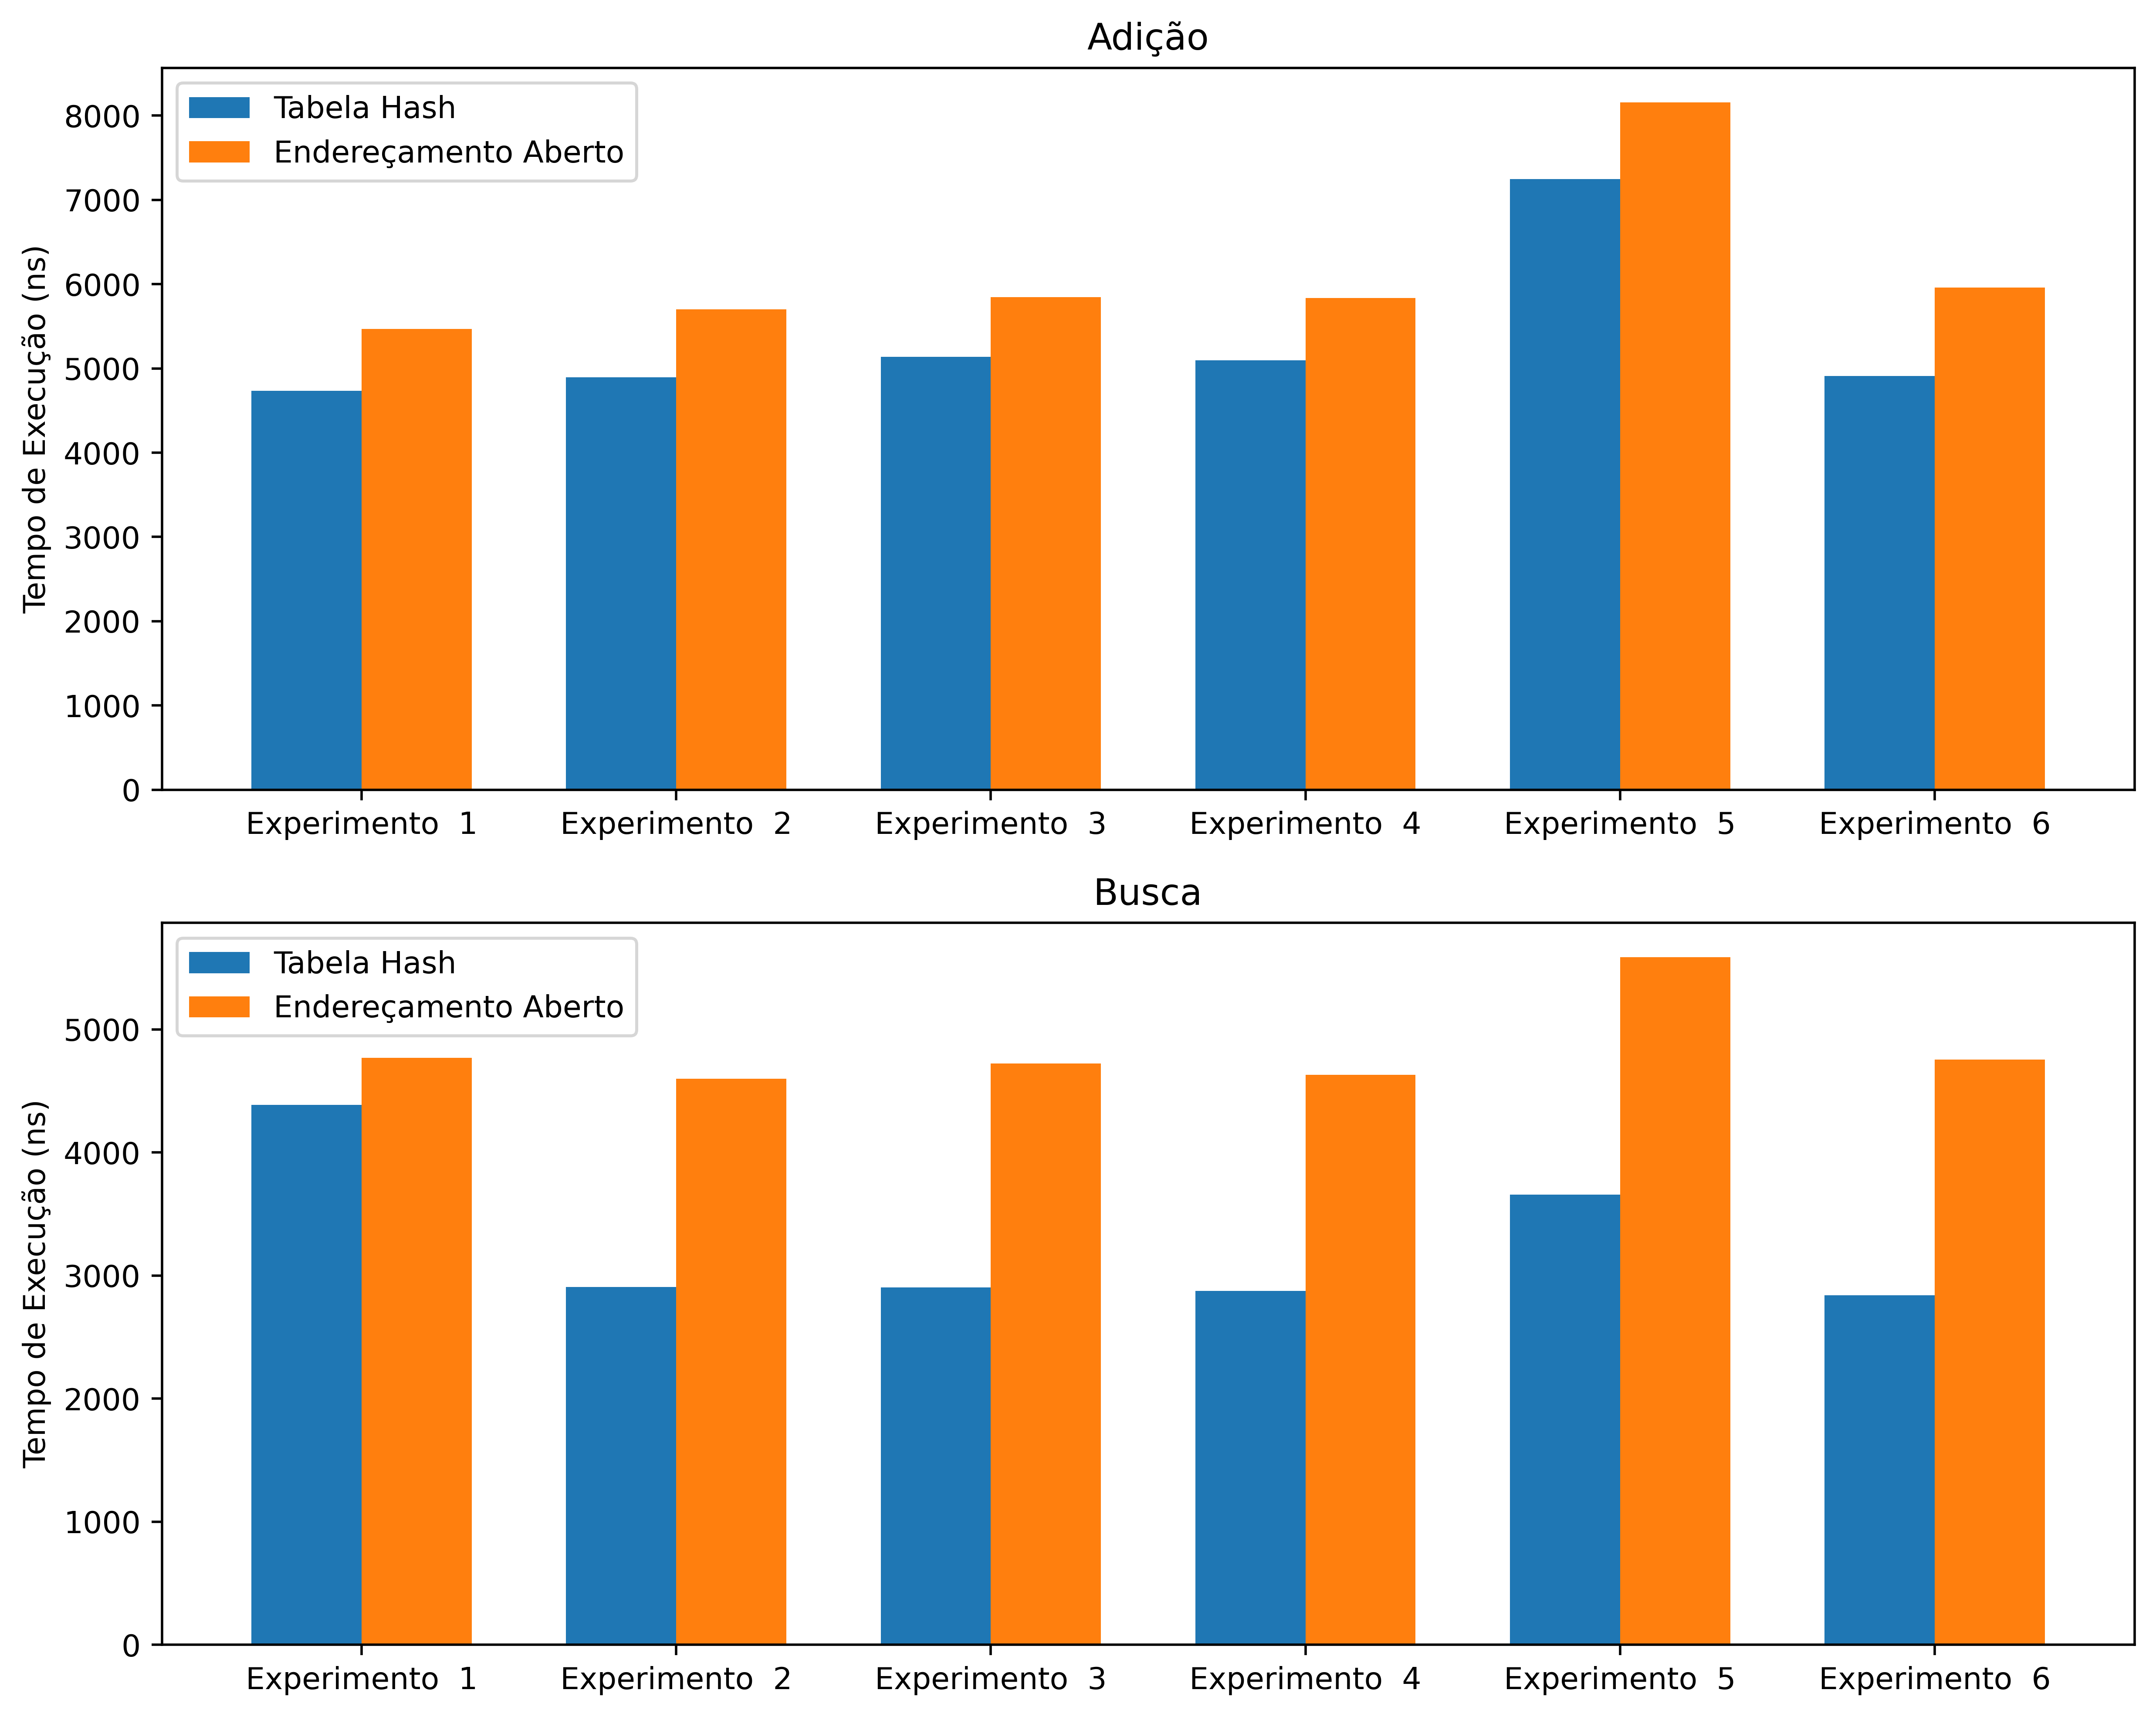

Write Python code to recreate this figure.
import re
from pathlib import Path
import matplotlib.pyplot as plt
import numpy as np

logs = [
    "Took 4732 nanoseconds to insert in Hash Table",
    "Took 5466 nanoseconds to insert with Open Addressing",
    "Took 4385 nanoseconds to search on Hash Table",
    "Took 4767 nanoseconds to search on Open Addressing",
    "Took 4892 nanoseconds to insert in Hash Table",
    "Took 5699 nanoseconds to insert with Open Addressing",
    "Took 2907 nanoseconds to search on Hash Table",
    "Took 4598 nanoseconds to search on Open Addressing",
    "Took 5138 nanoseconds to insert in Hash Table",
    "Took 5846 nanoseconds to insert with Open Addressing",
    "Took 2903 nanoseconds to search on Hash Table",
    "Took 4722 nanoseconds to search on Open Addressing",
    "Took 5096 nanoseconds to insert in Hash Table",
    "Took 5836 nanoseconds to insert with Open Addressing",
    "Took 2876 nanoseconds to search on Hash Table",
    "Took 4631 nanoseconds to search on Open Addressing",
    "Took 7248 nanoseconds to insert in Hash Table",
    "Took 8158 nanoseconds to insert with Open Addressing",
    "Took 3657 nanoseconds to search on Hash Table",
    "Took 5586 nanoseconds to search on Open Addressing",
    "Took 4912 nanoseconds to insert in Hash Table",
    "Took 5957 nanoseconds to insert with Open Addressing",
    "Took 2840 nanoseconds to search on Hash Table",
    "Took 4756 nanoseconds to search on Open Addressing"
]
pattern = r'Took (\d.+) nanoseconds to (insert|search) (on|with|in) (Hash Table|Open Addressing)'
data = {
    'insert': {
        'Hash Table': [],
        'Open Addressing': []
    },
    'search': {
        'Hash Table': [],
        'Open Addressing': []
    }
}
for log in logs:
    # ('4722', 'search', 'on', 'Open Addressing')
    info = re.findall(pattern, log)[0]
    data[info[1]][info[-1]].append(int(info[0]))

# Create subplots
fig, axs = plt.subplots(2, 1, figsize=(10, 8))

# Plot the first subgraph (insert)
x = np.arange(len(data['insert']['Hash Table']))
width = 0.35
axs[0].bar(x - width/2, data['insert']['Hash Table'],
           width, label='Tabela Hash')
axs[0].bar(x + width/2, data['insert']['Open Addressing'],
           width, label='Endereçamento Aberto')
axs[0].set_ylabel('Tempo de Execução (ns)')
axs[0].set_title('Adição')
axs[0].set_xticks(x)
axs[0].set_xticklabels(['Experimento  1', 'Experimento  2', 'Experimento  3',
                       'Experimento  4', 'Experimento  5', 'Experimento  6'])
axs[0].legend()

# Plot the second subgraph (search)
x = np.arange(len(data['search']['Hash Table']))
axs[1].bar(x - width/2, data['search']['Hash Table'],
           width, label='Tabela Hash')
axs[1].bar(x + width/2, data['search']['Open Addressing'],
           width, label='Endereçamento Aberto')
axs[1].set_ylabel('Tempo de Execução (ns)')
axs[1].set_title('Busca')
axs[1].set_xticks(x)
axs[1].set_xticklabels(['Experimento  1', 'Experimento  2', 'Experimento  3',
                       'Experimento  4', 'Experimento  5', 'Experimento  6'])
axs[1].legend()

plt.tight_layout()
plt.savefig(
    Path().cwd() / 'experiments' / "fruit-hash" / "fruits-hash.png",
    bbox_inches='tight',
    dpi=500
)
plt.show()
